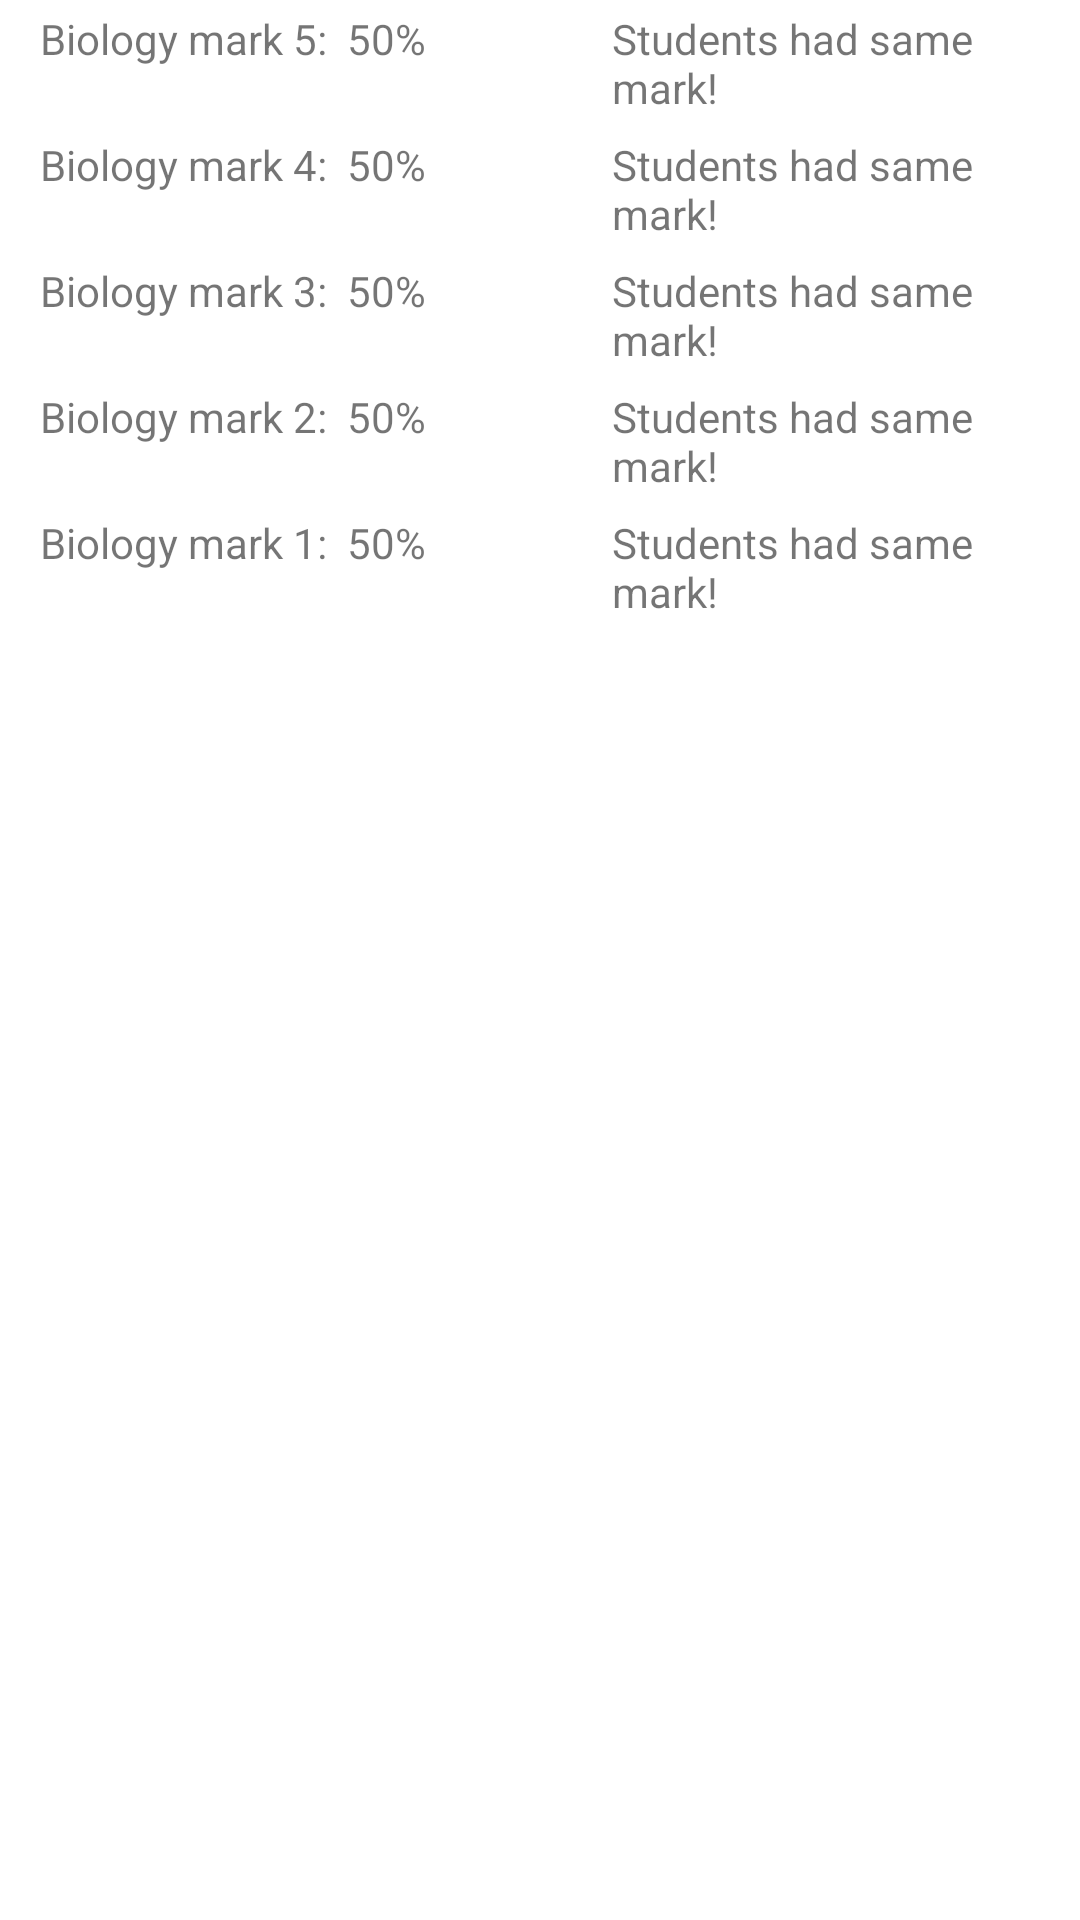

Android layout source for this screen:
<!-- AndroidManifest.xml: application theme Theme.ProjectPassDawidPuka -->
<!-- res/layout/activity_biology_stats.xml -->
<?xml version="1.0" encoding="utf-8"?>
<androidx.constraintlayout.widget.ConstraintLayout xmlns:android="http://schemas.android.com/apk/res/android"
    xmlns:app="http://schemas.android.com/apk/res-auto"
    xmlns:tools="http://schemas.android.com/tools"
    android:layout_width="match_parent"
    android:layout_height="match_parent"
    tools:context=".BiologyStatsActivity">

    <LinearLayout
        android:layout_width="match_parent"
        android:layout_height="wrap_content"
        android:layout_margin="10dp"
        android:layout_weight="1"
        android:orientation="vertical"
        tools:ignore="MissingConstraints">

        <LinearLayout
            android:layout_width="match_parent"
            android:layout_height="wrap_content"
            android:orientation="horizontal">

            <TextView
                android:id="@+id/textViewBio5"
                android:layout_width="wrap_content"
                android:layout_height="wrap_content"
                android:layout_margin="10px"
                android:text="@string/biology5" />

            <TextView
                android:id="@+id/editTextPerCentBio5"
                android:layout_width="wrap_content"
                android:layout_height="wrap_content"
                android:layout_margin="10px"
                android:ems="5"
                android:text="50%" />

            <TextView
                android:layout_width="wrap_content"
                android:layout_height="wrap_content"
                android:layout_margin="10px"
                android:ems="10"
                android:text="@string/hadSameMark" />
        </LinearLayout>

        <LinearLayout
            android:layout_width="match_parent"
            android:layout_height="wrap_content"
            android:orientation="horizontal">

            <TextView
                android:id="@+id/textViewBio4"
                android:layout_width="wrap_content"
                android:layout_height="wrap_content"
                android:layout_margin="10px"
                android:text="@string/biology4" />

            <TextView
                android:id="@+id/editTextPerCentBio4"
                android:layout_width="wrap_content"
                android:layout_height="wrap_content"
                android:layout_margin="10px"
                android:ems="5"
                android:text="50%" />

            <TextView
                android:layout_width="wrap_content"
                android:layout_height="wrap_content"
                android:layout_margin="10px"
                android:ems="10"
                android:text="@string/hadSameMark" />
        </LinearLayout>

        <LinearLayout
            android:layout_width="match_parent"
            android:layout_height="wrap_content"
            android:orientation="horizontal">

            <TextView
                android:id="@+id/textViewBio3"
                android:layout_width="wrap_content"
                android:layout_height="wrap_content"
                android:layout_margin="10px"
                android:text="@string/biology3" />

            <TextView
                android:id="@+id/editTextPerCentBio3"
                android:layout_width="wrap_content"
                android:layout_height="wrap_content"
                android:layout_margin="10px"
                android:ems="5"
                android:text="50%" />

            <TextView
                android:id="@+id/editTextNothingImportant2"
                android:layout_width="wrap_content"
                android:layout_height="wrap_content"
                android:layout_margin="10px"
                android:ems="10"
                android:text="@string/hadSameMark" />
        </LinearLayout>


        <LinearLayout
            android:layout_width="match_parent"
            android:layout_height="wrap_content"
            android:orientation="horizontal">

            <TextView
                android:id="@+id/textViewBio2"
                android:layout_width="wrap_content"
                android:layout_height="wrap_content"
                android:layout_margin="10px"
                android:text="@string/biology2" />

            <TextView
                android:id="@+id/editTextPerCentBio2"
                android:layout_width="wrap_content"
                android:layout_height="wrap_content"
                android:layout_margin="10px"
                android:ems="5"
                android:text="50%" />

            <TextView
                android:layout_width="wrap_content"
                android:layout_height="wrap_content"
                android:layout_margin="10px"
                android:ems="10"
                android:text="@string/hadSameMark" />
        </LinearLayout>

        <LinearLayout
            android:layout_width="match_parent"
            android:layout_height="wrap_content"
            android:orientation="horizontal">

            <TextView
                android:id="@+id/textViewBio1"
                android:layout_width="wrap_content"
                android:layout_height="wrap_content"
                android:layout_margin="10px"
                android:text="@string/biology1" />

            <TextView
                android:id="@+id/editTextPerCentBio1"
                android:layout_width="wrap_content"
                android:layout_height="wrap_content"
                android:layout_margin="10px"
                android:ems="5"
                android:text="50%" />

            <TextView
                android:layout_width="wrap_content"
                android:layout_height="wrap_content"
                android:layout_margin="10px"
                android:ems="10"
                android:text="@string/hadSameMark" />
        </LinearLayout>

    </LinearLayout>


</androidx.constraintlayout.widget.ConstraintLayout>
<!-- resources referenced by this layout -->
<resources>
  <string name="biology1">Biology mark 1:</string>
  <string name="biology2">Biology mark 2:</string>
  <string name="biology3">Biology mark 3:</string>
  <string name="biology4">Biology mark 4:</string>
  <string name="biology5">Biology mark 5:</string>
  <string name="hadSameMark">Students had same mark!</string>
  <style name="Theme.ProjectPassDawidPuka" parent="Theme.MaterialComponents.DayNight.DarkActionBar">
          
          <item name="colorPrimary">@color/purple_500</item>
          <item name="colorPrimaryVariant">@color/purple_700</item>
          <item name="colorOnPrimary">@color/white</item>
          
          <item name="colorSecondary">@color/teal_200</item>
          <item name="colorSecondaryVariant">@color/teal_700</item>
          <item name="colorOnSecondary">@color/black</item>
          
          <item name="android:statusBarColor" tools:targetApi="l">?attr/colorPrimaryVariant</item>
          
      </style>
  <!-- not gathered from this repository: default colours our renderer supplied (Android Studio template values) -->
  <color name="purple_500">#FF6200EE</color>
  <color name="purple_700">#FF3700B3</color>
  <color name="teal_200">#FF03DAC5</color>
  <color name="teal_700">#FF018786</color>
  <color name="black">#FF000000</color>
  <color name="white">#FFFFFFFF</color>
</resources>
